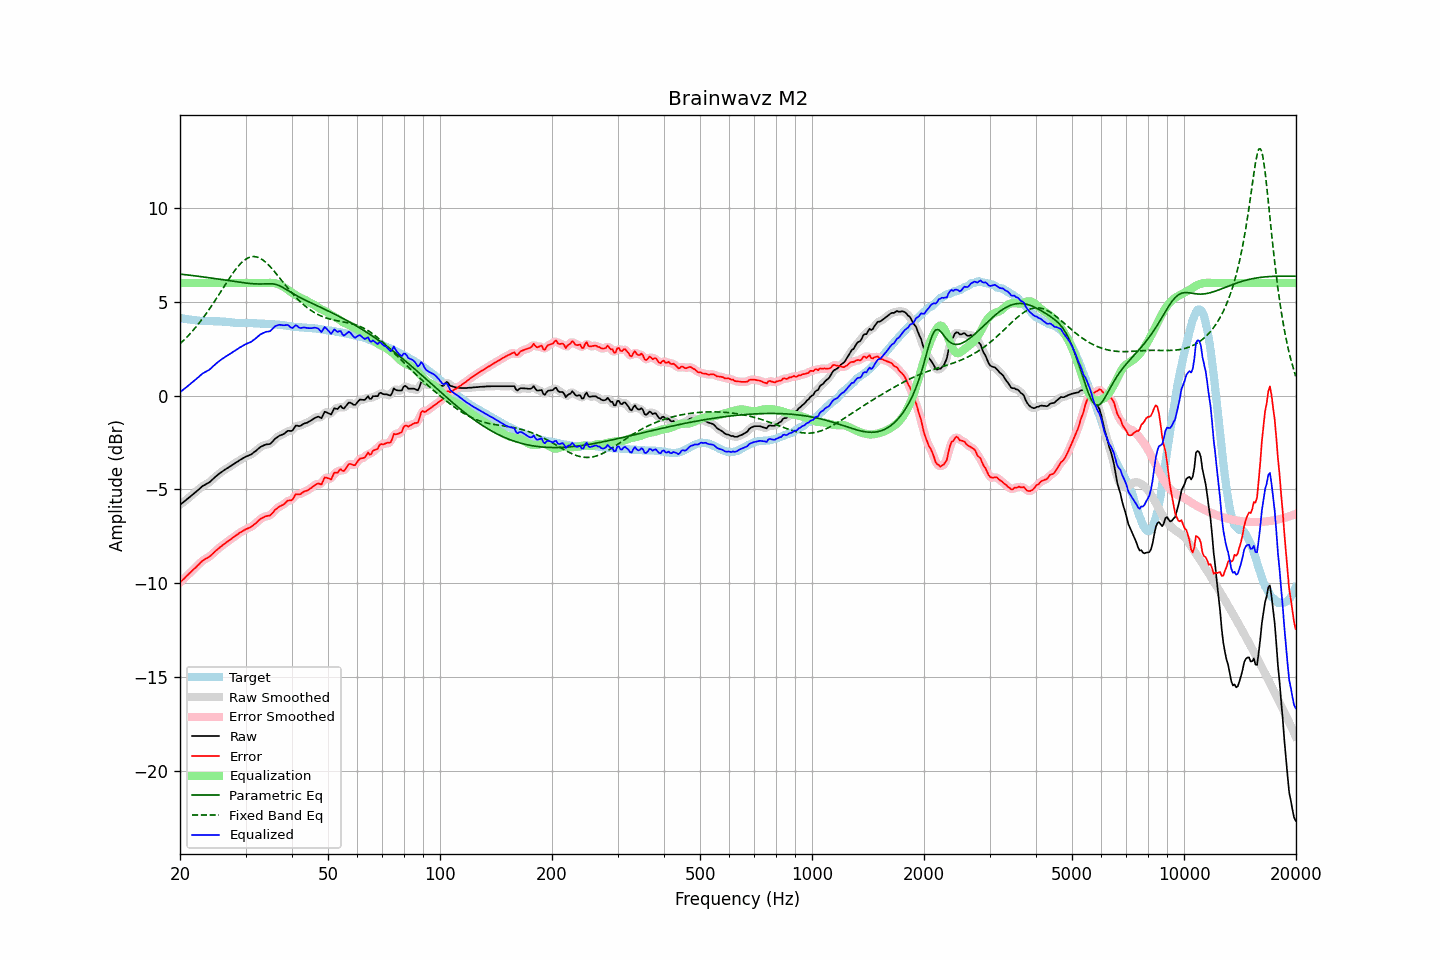

Data behind this chart, as committed beside it:
frequency, raw, error, smoothed, error_smoothed, equalization, parametric_eq, fixed_band_eq, equalized_raw, equalized_smoothed, target
20.00, -5.82, -9.96, -5.82, -9.96, 6.00, 6.48, 2.76, 0.18, 0.18, 4.14
20.20, -5.75, -9.88, -5.75, -9.88, 6.00, 6.47, 2.84, 0.25, 0.25, 4.13
20.40, -5.69, -9.79, -5.68, -9.79, 6.00, 6.46, 2.92, 0.31, 0.32, 4.11
20.61, -5.62, -9.72, -5.62, -9.71, 6.00, 6.45, 3.01, 0.38, 0.38, 4.10
20.81, -5.55, -9.62, -5.55, -9.63, 6.00, 6.44, 3.09, 0.45, 0.45, 4.08
21.02, -5.48, -9.54, -5.48, -9.54, 6.00, 6.43, 3.18, 0.52, 0.52, 4.07
21.23, -5.41, -9.46, -5.41, -9.46, 6.00, 6.42, 3.27, 0.59, 0.59, 4.06
21.44, -5.34, -9.38, -5.34, -9.38, 6.00, 6.41, 3.37, 0.66, 0.66, 4.04
21.66, -5.27, -9.29, -5.27, -9.30, 6.00, 6.40, 3.46, 0.73, 0.73, 4.02
21.87, -5.20, -9.22, -5.20, -9.22, 6.00, 6.39, 3.56, 0.80, 0.80, 4.02
22.09, -5.13, -9.14, -5.12, -9.14, 6.00, 6.37, 3.66, 0.87, 0.88, 4.01
22.31, -5.05, -9.05, -5.05, -9.05, 6.00, 6.36, 3.77, 0.95, 0.95, 4.00
22.54, -4.98, -8.97, -4.97, -8.96, 6.00, 6.35, 3.88, 1.02, 1.03, 3.99
22.76, -4.90, -8.88, -4.90, -8.88, 6.00, 6.34, 3.99, 1.10, 1.10, 3.98
22.99, -4.82, -8.80, -4.83, -8.81, 6.00, 6.33, 4.10, 1.18, 1.17, 3.98
23.22, -4.78, -8.75, -4.77, -8.74, 6.00, 6.32, 4.22, 1.22, 1.23, 3.97
23.45, -4.73, -8.70, -4.73, -8.70, 6.00, 6.31, 4.33, 1.27, 1.27, 3.97
23.69, -4.68, -8.65, -4.68, -8.65, 6.00, 6.29, 4.45, 1.32, 1.32, 3.97
23.92, -4.64, -8.60, -4.63, -8.60, 6.00, 6.28, 4.58, 1.36, 1.37, 3.97
24.16, -4.57, -8.53, -4.56, -8.53, 6.00, 6.27, 4.70, 1.43, 1.44, 3.97
24.40, -4.49, -8.45, -4.49, -8.46, 6.00, 6.26, 4.83, 1.51, 1.51, 3.97
24.65, -4.41, -8.37, -4.41, -8.37, 6.00, 6.25, 4.96, 1.59, 1.59, 3.96
24.89, -4.33, -8.29, -4.33, -8.29, 6.00, 6.23, 5.09, 1.67, 1.67, 3.96
25.14, -4.26, -8.22, -4.26, -8.22, 6.00, 6.22, 5.22, 1.74, 1.74, 3.96
25.39, -4.19, -8.15, -4.19, -8.15, 6.00, 6.21, 5.36, 1.81, 1.81, 3.96
25.65, -4.12, -8.07, -4.12, -8.07, 6.00, 6.20, 5.49, 1.88, 1.88, 3.95
25.91, -4.06, -8.01, -4.06, -8.00, 6.00, 6.18, 5.63, 1.94, 1.94, 3.95
26.16, -4.00, -7.94, -4.00, -7.94, 6.00, 6.17, 5.76, 2.00, 2.00, 3.94
26.43, -3.94, -7.88, -3.94, -7.88, 6.00, 6.16, 5.90, 2.06, 2.06, 3.94
26.69, -3.89, -7.81, -3.89, -7.81, 6.00, 6.14, 6.03, 2.11, 2.11, 3.93
26.96, -3.84, -7.75, -3.84, -7.75, 6.00, 6.13, 6.16, 2.16, 2.16, 3.92
27.23, -3.78, -7.69, -3.78, -7.69, 6.00, 6.12, 6.29, 2.22, 2.22, 3.91
27.50, -3.73, -7.63, -3.73, -7.63, 6.00, 6.10, 6.42, 2.27, 2.27, 3.90
27.77, -3.67, -7.56, -3.67, -7.56, 6.00, 6.09, 6.54, 2.33, 2.33, 3.89
28.05, -3.62, -7.50, -3.62, -7.50, 6.00, 6.08, 6.66, 2.38, 2.38, 3.88
28.33, -3.56, -7.44, -3.56, -7.44, 6.00, 6.07, 6.77, 2.44, 2.44, 3.88
28.62, -3.51, -7.39, -3.51, -7.38, 6.00, 6.05, 6.87, 2.49, 2.49, 3.88
28.90, -3.45, -7.31, -3.45, -7.32, 6.00, 6.04, 6.97, 2.55, 2.55, 3.86
29.19, -3.40, -7.27, -3.40, -7.27, 6.00, 6.03, 7.06, 2.60, 2.60, 3.87
29.48, -3.35, -7.22, -3.34, -7.21, 6.00, 6.02, 7.14, 2.65, 2.66, 3.87
29.78, -3.30, -7.17, -3.30, -7.17, 6.00, 6.01, 7.22, 2.70, 2.70, 3.87
30.08, -3.25, -7.12, -3.25, -7.12, 6.00, 6.00, 7.27, 2.75, 2.75, 3.87
30.38, -3.22, -7.08, -3.22, -7.08, 6.00, 5.99, 7.33, 2.78, 2.78, 3.87
30.68, -3.18, -7.04, -3.18, -7.05, 6.00, 5.98, 7.36, 2.82, 2.82, 3.86
30.99, -3.15, -7.01, -3.14, -7.00, 6.00, 5.97, 7.39, 2.85, 2.86, 3.86
31.30, -3.09, -6.95, -3.09, -6.95, 6.00, 5.96, 7.41, 2.91, 2.91, 3.86
31.61, -3.02, -6.88, -3.03, -6.88, 6.00, 5.96, 7.41, 2.98, 2.97, 3.86
31.93, -2.96, -6.81, -2.96, -6.81, 6.00, 5.95, 7.40, 3.04, 3.04, 3.86
32.24, -2.89, -6.73, -2.88, -6.73, 6.00, 5.95, 7.38, 3.11, 3.12, 3.84
32.57, -2.81, -6.65, -2.81, -6.65, 6.00, 5.95, 7.35, 3.19, 3.19, 3.84
32.89, -2.74, -6.57, -2.75, -6.58, 6.00, 5.95, 7.31, 3.26, 3.25, 3.84
33.22, -2.70, -6.53, -2.69, -6.53, 6.00, 5.95, 7.26, 3.30, 3.31, 3.83
33.55, -2.66, -6.49, -2.65, -6.48, 6.00, 5.95, 7.20, 3.34, 3.35, 3.83
33.89, -2.62, -6.44, -2.62, -6.45, 6.00, 5.95, 7.13, 3.38, 3.38, 3.82
34.23, -2.60, -6.41, -2.61, -6.42, 6.00, 5.96, 7.05, 3.40, 3.40, 3.82
34.57, -2.59, -6.40, -2.59, -6.40, 6.01, 5.96, 6.97, 3.42, 3.42, 3.81
34.92, -2.58, -6.39, -2.56, -6.37, 6.01, 5.96, 6.88, 3.43, 3.45, 3.81
35.27, -2.50, -6.31, -2.50, -6.30, 6.01, 5.96, 6.78, 3.51, 3.51, 3.81
35.62, -2.41, -6.21, -2.41, -6.21, 6.00, 5.95, 6.69, 3.60, 3.59, 3.80
35.97, -2.31, -6.10, -2.32, -6.11, 5.99, 5.93, 6.58, 3.69, 3.67, 3.79
... 635 more rows
